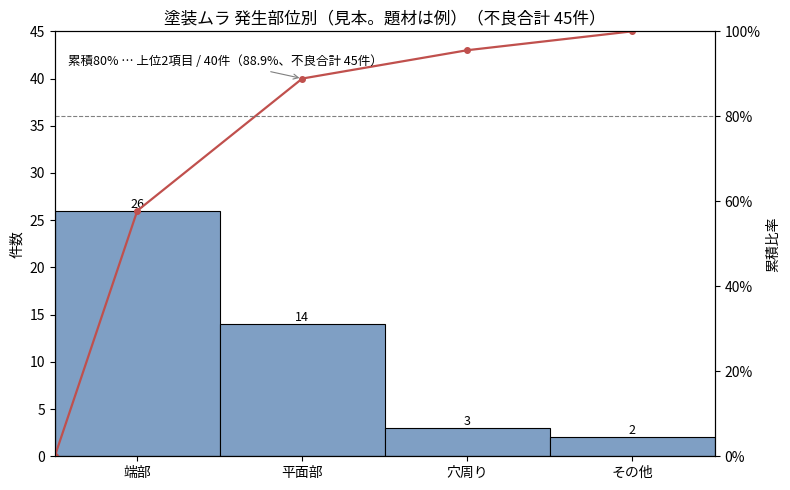

This chart was generated by the following Python code:
#!/usr/bin/env python3
"""パレート図を正式な書き方で描く。

30_qc7.md「パレート図 → 作図の仕様」の6項目を満たす。
手で軸を組み立てると毎回どこかが抜けるため、必ずこれを使う。

  1. 累積折れ線の起点を原点（0）から引く
  2. 左軸の最大＝総件数、そこに右軸の100%を合わせる
  3. 棒と棒の隙間をなくす（width=1.0）
  4. 件数の合計＝右軸の100%（「その他」を含めて合計する）
  5. 累積80%が何項目・何件かを図中に注記する
  6. 前後比較では左軸の目盛りをそろえる（ymax 引数）

使い方
    from plot_pareto import plot_pareto
    plot_pareto({"端部": 26, "平面部": 14, "穴周り": 3, "その他": 2},
                title="塗装ムラ 発生部位別", out="pareto_before.png")

    # 効果確認の前後比較（左軸をそろえる）
    ymax = sum(before.values())
    plot_pareto(before, title="対策前", out="before.png", ymax=ymax)
    plot_pareto(after,  title="対策後", out="after.png",  ymax=ymax)
"""

import matplotlib
matplotlib.use("Agg")
import matplotlib.pyplot as plt
from matplotlib import rcParams

# 日本語フォント（環境にあるものを順に試す）
rcParams["font.sans-serif"] = [
    "Hiragino Sans", "Yu Gothic", "Meiryo", "IPAexGothic", "Noto Sans CJK JP", "DejaVu Sans",
]
rcParams["axes.unicode_minus"] = False


def plot_pareto(counts, title="パレート図", ylabel="件数", out="pareto.png",
                ymax=None, focus=0.8, other_key="その他"):
    """パレート図を描いて out に保存する。

    counts   : dict[str, int|float]  項目名 -> 件数（順序は自由。降順に並べ替える）
    ymax     : float|None            左軸の最大値。前後比較のときは両方に同じ値を渡す
    focus    : float                 重点対象とする累積比率（既定 0.8）
    other_key: str                   常に末尾に置く項目名（既定「その他」）

    戻り値: dict（総件数、重点項目数、重点件数、重点の累積比率）
    """
    if not counts:
        raise ValueError("counts が空です")
    if any(v < 0 for v in counts.values()):
        raise ValueError("負の件数は扱えません")

    # 「その他」は大きさに関わらず末尾に置く（パレート図の作法）
    body = {k: v for k, v in counts.items() if k != other_key}
    items = sorted(body.items(), key=lambda kv: kv[1], reverse=True)
    if other_key in counts:
        items.append((other_key, counts[other_key]))

    labels = [k for k, _ in items]
    values = [v for _, v in items]
    total = sum(values)
    if total == 0:
        raise ValueError("件数の合計が 0 です")

    # 累積（仕様1: 起点を0にするため先頭に0を置く）
    cum = [0.0]
    run = 0.0
    for v in values:
        run += v
        cum.append(run)

    left_max = ymax if ymax is not None else total  # 仕様2・6

    fig, ax1 = plt.subplots(figsize=(8, 5))

    # 仕様3: 棒を密着させる
    x = range(len(values))
    ax1.bar(x, values, width=1.0, edgecolor="black", linewidth=0.8,
            color="#7f9fc4", align="center")
    ax1.set_ylim(0, left_max)
    ax1.set_ylabel(ylabel)
    ax1.set_xticks(list(x))
    ax1.set_xticklabels(labels, rotation=0)
    ax1.set_xlim(-0.5, len(values) - 0.5)
    for i, v in enumerate(values):
        ax1.text(i, v, str(v), ha="center", va="bottom", fontsize=9)

    # 仕様1: 折れ線は棒の左端・高さ0から始める
    ax2 = ax1.twinx()
    line_x = [-0.5] + list(x)
    ax2.plot(line_x, cum, marker="o", color="#c0504d", linewidth=1.6, markersize=4)
    # 仕様2・4: 左軸の最大に右軸の100%を合わせる → 累積は必ず100%で閉じる
    ax2.set_ylim(0, left_max)
    ticks = [left_max * r / 100 for r in range(0, 101, 20)]
    ax2.set_yticks(ticks)
    ax2.set_yticklabels([f"{r}%" for r in range(0, 101, 20)])
    ax2.set_ylabel("累積比率")

    # 仕様5: 累積 focus% に達する項目数と件数を注記する
    threshold = total * focus
    n_focus = next(i + 1 for i, c in enumerate(cum[1:]) if c >= threshold - 1e-9)
    focus_count = cum[n_focus]
    focus_ratio = focus_count / total
    ax2.axhline(left_max * focus, color="gray", linestyle="--", linewidth=0.8)
    ax2.annotate(
        f"累積{focus:.0%} … 上位{n_focus}項目 / {focus_count:.0f}件"
        f"（{focus_ratio:.1%}、不良合計 {total:.0f}件）",
        xy=(n_focus - 1, focus_count), xytext=(0.02, 0.92), textcoords="axes fraction",
        fontsize=9, color="black",
        arrowprops=dict(arrowstyle="->", color="gray", linewidth=0.8),
    )

    ax1.set_title(f"{title}（不良合計 {total:.0f}件）")
    fig.tight_layout()
    fig.savefig(out, dpi=150)
    plt.close(fig)

    return {"total": total, "focus_items": n_focus,
            "focus_count": focus_count, "focus_ratio": focus_ratio}


if __name__ == "__main__":
    r = plot_pareto(
        {"端部": 26, "平面部": 14, "穴周り": 3, "その他": 2},
        title="塗装ムラ 発生部位別（見本。題材は例）", out="pareto_sample.png",
    )
    print(r)
